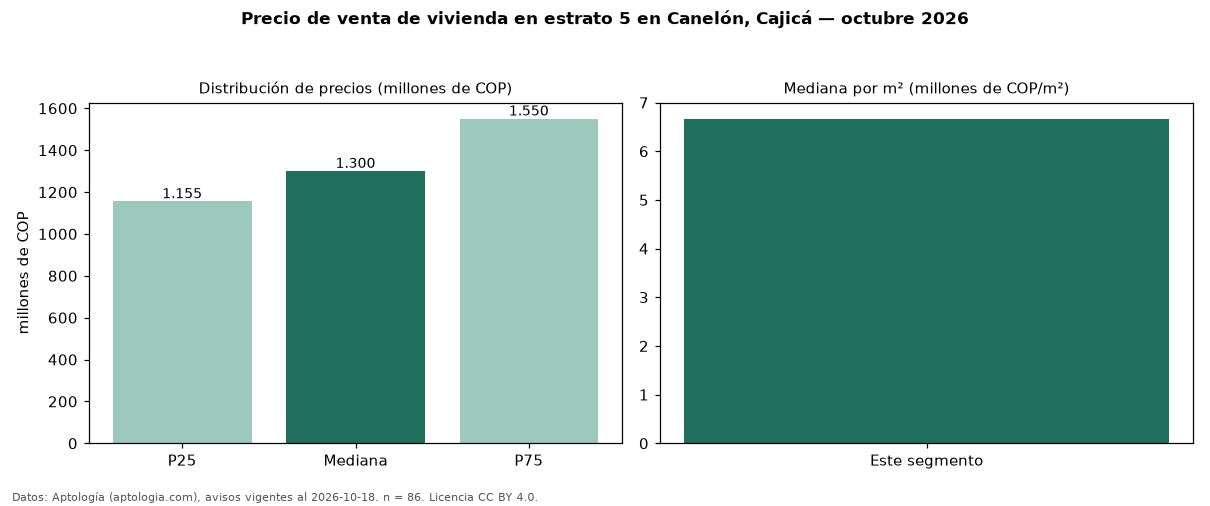

Source data for this figure (header and first rows):
seccion, metrica, valor, moneda, n
precio, p25, 1155000000, COP, 86
precio, mediana, 1300000000, COP, 86
precio, p75, 1550000000, COP, 86
precio, minimo, 480000000, COP, 86
precio, maximo, 7340000000, COP, 86
m2, mediana_precio_m2, 6666667, COP, 83
m2, area_mediana_m2, 208.0, m2, 83
admin, mediana_admin_mes, 1100000, COP, 74
banos, mediana_banos, 4.0, , 
parqueadero, pct_con_parqueadero, 98.8, %, 85
estrato, estrato_mas_frecuente, 5, , 86
habitaciones, 3+, 1300000000, COP, 86
fuente, fecha_datos, 2026-10-18, , 
fuente, atribucion, https://www.aptologia.com/venta/cajica/c…, , 
fuente, licencia, CC BY 4.0, , 
